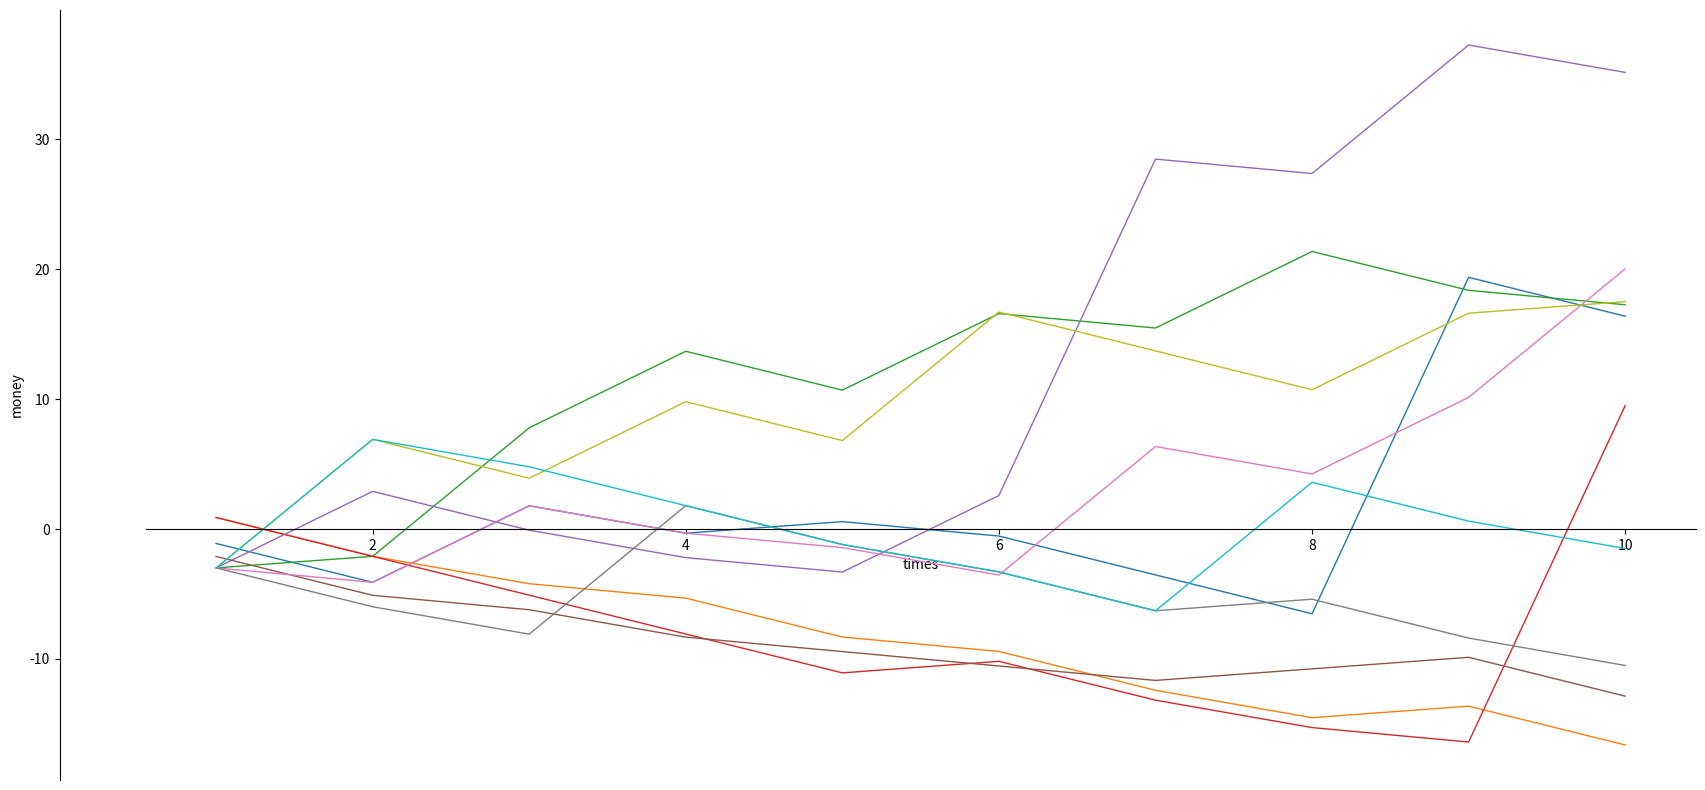

The script that saved this image:
# ********************************
# 朋友圈老虎机游戏模拟
# [redacted]
# 2020.01.28
# ********************************

import random
import matplotlib.pyplot as plt


def wechat_game(time):
    bingo_list = [[1, 2, 3, 4, 5, 6],
                  [1, 2, 3, 4, 5],
                  [1, 2, 3, 4],
                  [1, 2, 3],
                  [1, 2],
                  [1]]      # 第一次骰子点数对应的第二次的中奖点数
    prize_list = [0.88, 1.88, 3.88, 8.88, 12.88, 28.88]     # 中奖金额
    str_result = '第' + str(time + 1) + '次 '
    prize = -2.99           # 起始交2.99元
    number_first = random.randint(1, 6)
    number_second = random.randint(1, 6)
    str_result += '点数：' + str(number_first) + ', ' + str(number_second) + '  '
    if number_second in bingo_list[number_first - 1]:
        prize_money = prize_list[number_first - 1]
        str_result += '中奖 ' + str(prize_money)
        prize += prize_money
    else:
        str_result += '未中'
    # print(str_result)
    return prize


if __name__ == "__main__":
    plt.figure(figsize=(20, 10), dpi=72)
    myplot = plt.subplot(111)
    myplot.spines['right'].set_color('none')
    myplot.spines['top'].set_color('none')
    myplot.xaxis.set_ticks_position('bottom')
    myplot.spines['bottom'].set_position(('data', 0))
    myplot.yaxis.set_ticks_position('left')
    myplot.spines['left'].set_position(('data', 0))

    total_players = 10      # 总玩家数
    total_times = 10        # 每个玩家的次数
    time_list = list(range(1, total_times + 1))

    time_positive = 0       # 盈利次数
    time_negative = 0       # 亏损次数
    time_zero = 0           # 不赚不赔次数
    for player in range(total_players):
        total_prize = 0
        total_prize_list = []
        for i in range(total_times):
            total_prize += wechat_game(i)
            total_prize_list.append(total_prize)
            '''
            if total_prize > 0:     # 止盈策略
                # print('玩家' + str(player) + ', ' + str(i+1) + '次')
                break
            '''
        # print('整体盈利：' + str('%.2f' % total_prize))
        plt.plot(time_list, total_prize_list, linewidth=1)
        if total_prize > 0:
            time_positive += 1
        elif total_prize < 0:
            time_negative += 1
        else:
            time_zero += 1
    print('盈利次数：' + str(time_positive))
    print('亏损次数：' + str(time_negative))
    print('不赚不赔次数：' + str(time_zero))

    plt.xlabel('times')
    plt.ylabel('money')
    plt.show()


